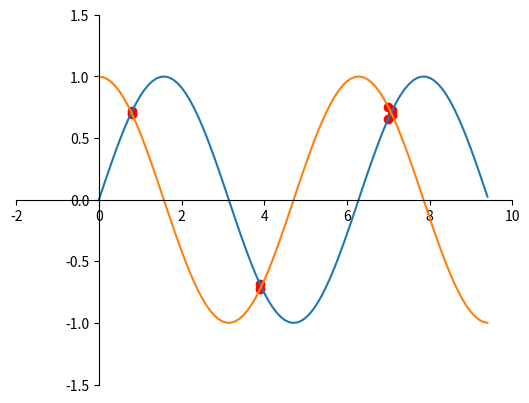

This chart was generated by the following Python code: (Note: this script raises an exception after producing the figure.)
# zad3
'''Create a graph of the sine and cosine functions in the range from 0 do 3*PI. 
Evaluate where the function graphs are close to each other (distance < 0.1) and 
indicate this using points'''

import matplotlib.pyplot as plt
import numpy as np

x = np.arange(0,3*np.pi,0.1)   # start,stop,step
y_sin = np.sin(x)
y_cos = np.cos(x)

distance = y_sin-y_cos
mask = np.array(np.absolute(distance)<0.1)

y_sin_close = y_sin[mask]
y_cos_close = y_cos[mask]
x_close = x[mask]

plt.figure()
plt.scatter(x_close, y_sin_close, c='red')
plt.scatter(x_close, y_cos_close, c='red')

plt.plot(x, y_sin)
plt.plot(x, y_cos)
plt.xlim(-2,10)
plt.ylim(-1.5,1.5)
plt.yticks([-1.5, -1,-0.5,0,0.5,1,1.5])

ax=plt.gca()
ax.spines['right'].set_color('none')
ax.spines['top'].set_color('none') 
ax.spines['bottom'].set_position('center')
ax.spines['left'].set_position('zero')
ax.xaxis.set_ticks_position('left') 
ax.yaxis.set_ticks_position('bottom')

plt.show()

